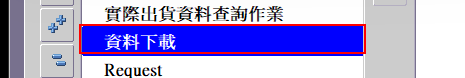
Workflow: ERP_Process

Step 1 [else]: click on the label '資料下載'

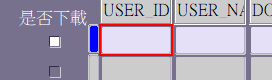
Step 2: click on the text 'USER_ID 必要'

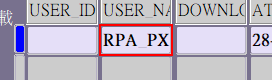
Step 3: type "RPA_PX" into the text 'USER_NAME 必要'

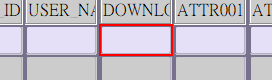
Step 4: type "NO" into the text 'DOWNLOAD_FLAG'

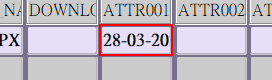
Step 5: type "ATTR06" into the text 'ATTR006'

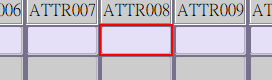
Step 6: type "ATTR08" into the text 'ATTR008'

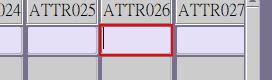
Step 7: type "ATTR26" into the text 'ATTR026'

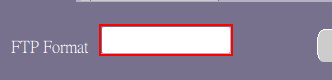
Step 8: click on the text 'FTP Format 必要數值清單'

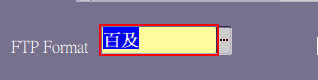
Step 9: Set Text 'text  FTP Format 必要數值清單' on the text 'FTP Format 必要數值清單'

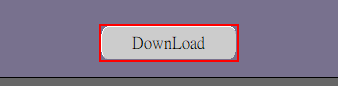
Step 10: click on the push button 'DownLoad'

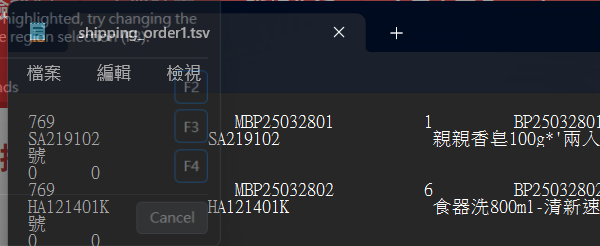
Step 11: Attach Window 'notepad.exe shipping_or...' in window 'shipping_order1.tsv - 記事本' (notepad.exe)

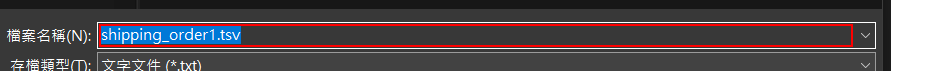
Step 12: type "out_shipping_order1.tsv" in window '另存新檔' (notepad.exe)

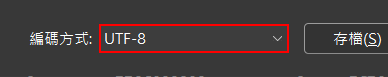
Step 13: select "ANSI" in the combo box '編碼方式:' in window '另存新檔' (notepad.exe)

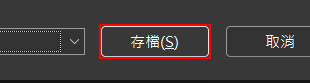
Step 14: click in window '另存新檔' (notepad.exe)

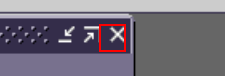
Step 15: click on the push button

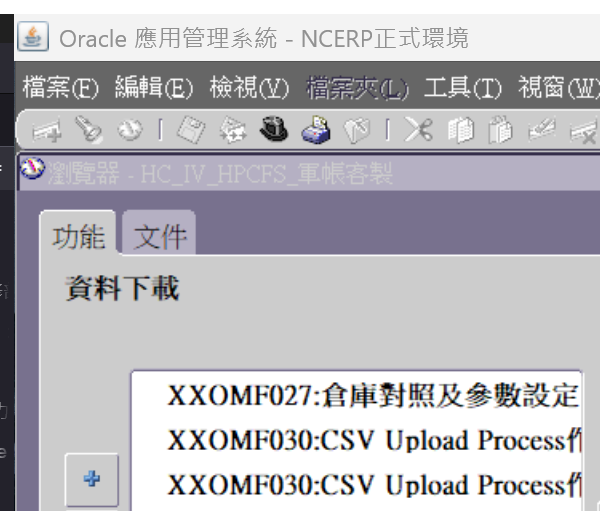
Step 16: Attach Window 'jp2launcher.exe Oracle' on the element in window 'Oracle 應用管理系統 - NCERP正式環境' (jp2launcher.exe)

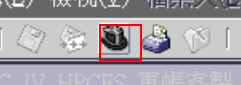
Step 17: click on the push button '切換職責(W)...'

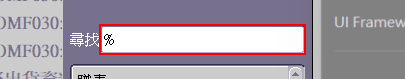
Step 18: click on the text '尋找'

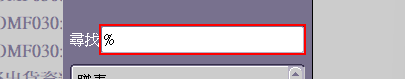
Step 19: Set Text 'text  尋找' on the text '尋找'

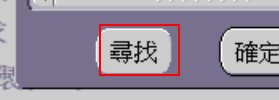
Step 20: click on the push button '尋找'

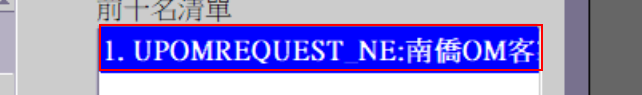
Step 21: click on the label '1. UPOMREQUEST_NE:南僑OM客製程式'

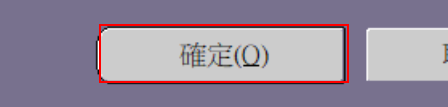
Step 22: click on the push button '確定(O) alt O'

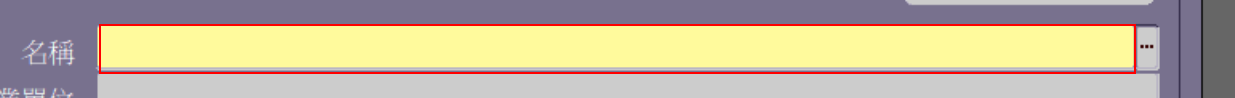
Step 23: click on the text '名稱 必要數值清單'

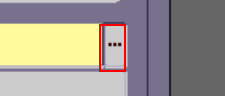
Step 24: click on the push button

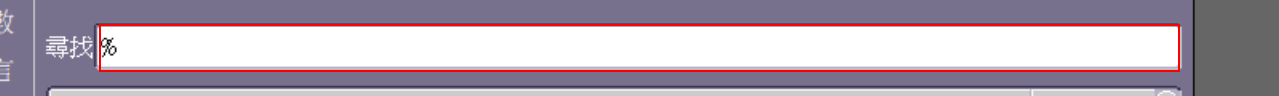
Step 25: click on the text '尋找'

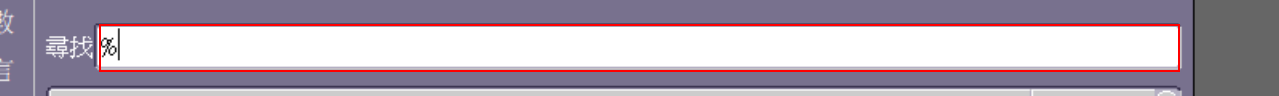
Step 26: Set Text 'text  尋找' on the text '尋找'

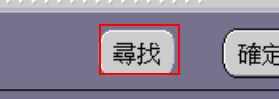
Step 27: click on the push button '尋找'

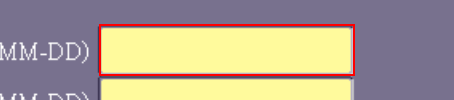
Step 28: click on the text '訂單日期(起) (YYYY-MM-DD) REQUIRED'

Step 29: Set Text 'text 訂單日期(起)' on the text '訂單日期(起) (YYYY-MM-DD) REQUIRED' (same screen as step 28)

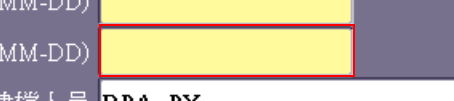
Step 30: click on the text '訂單日期(迄) (YYYY-MM-DD) REQUIRED'

Step 31: Set Text 'text 訂單日期(迄)' on the text '訂單日期(迄) (YYYY-MM-DD) REQUIRED' (same screen as step 30)

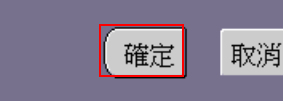
Step 32: click on the push button '確定 ALT A'

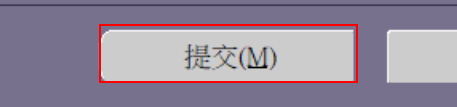
Step 33: click on the push button '提交(M) alt M'

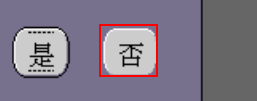
Step 34: click on the push button '否 ALT B'

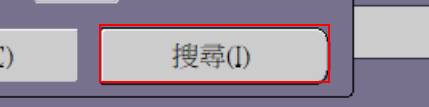
Step 35: click on the push button '搜尋(I) alt I'

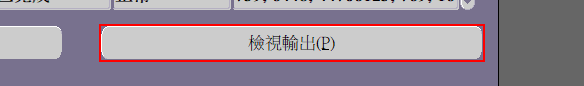
Step 36: click on the push button '檢視輸出(P) alt P'